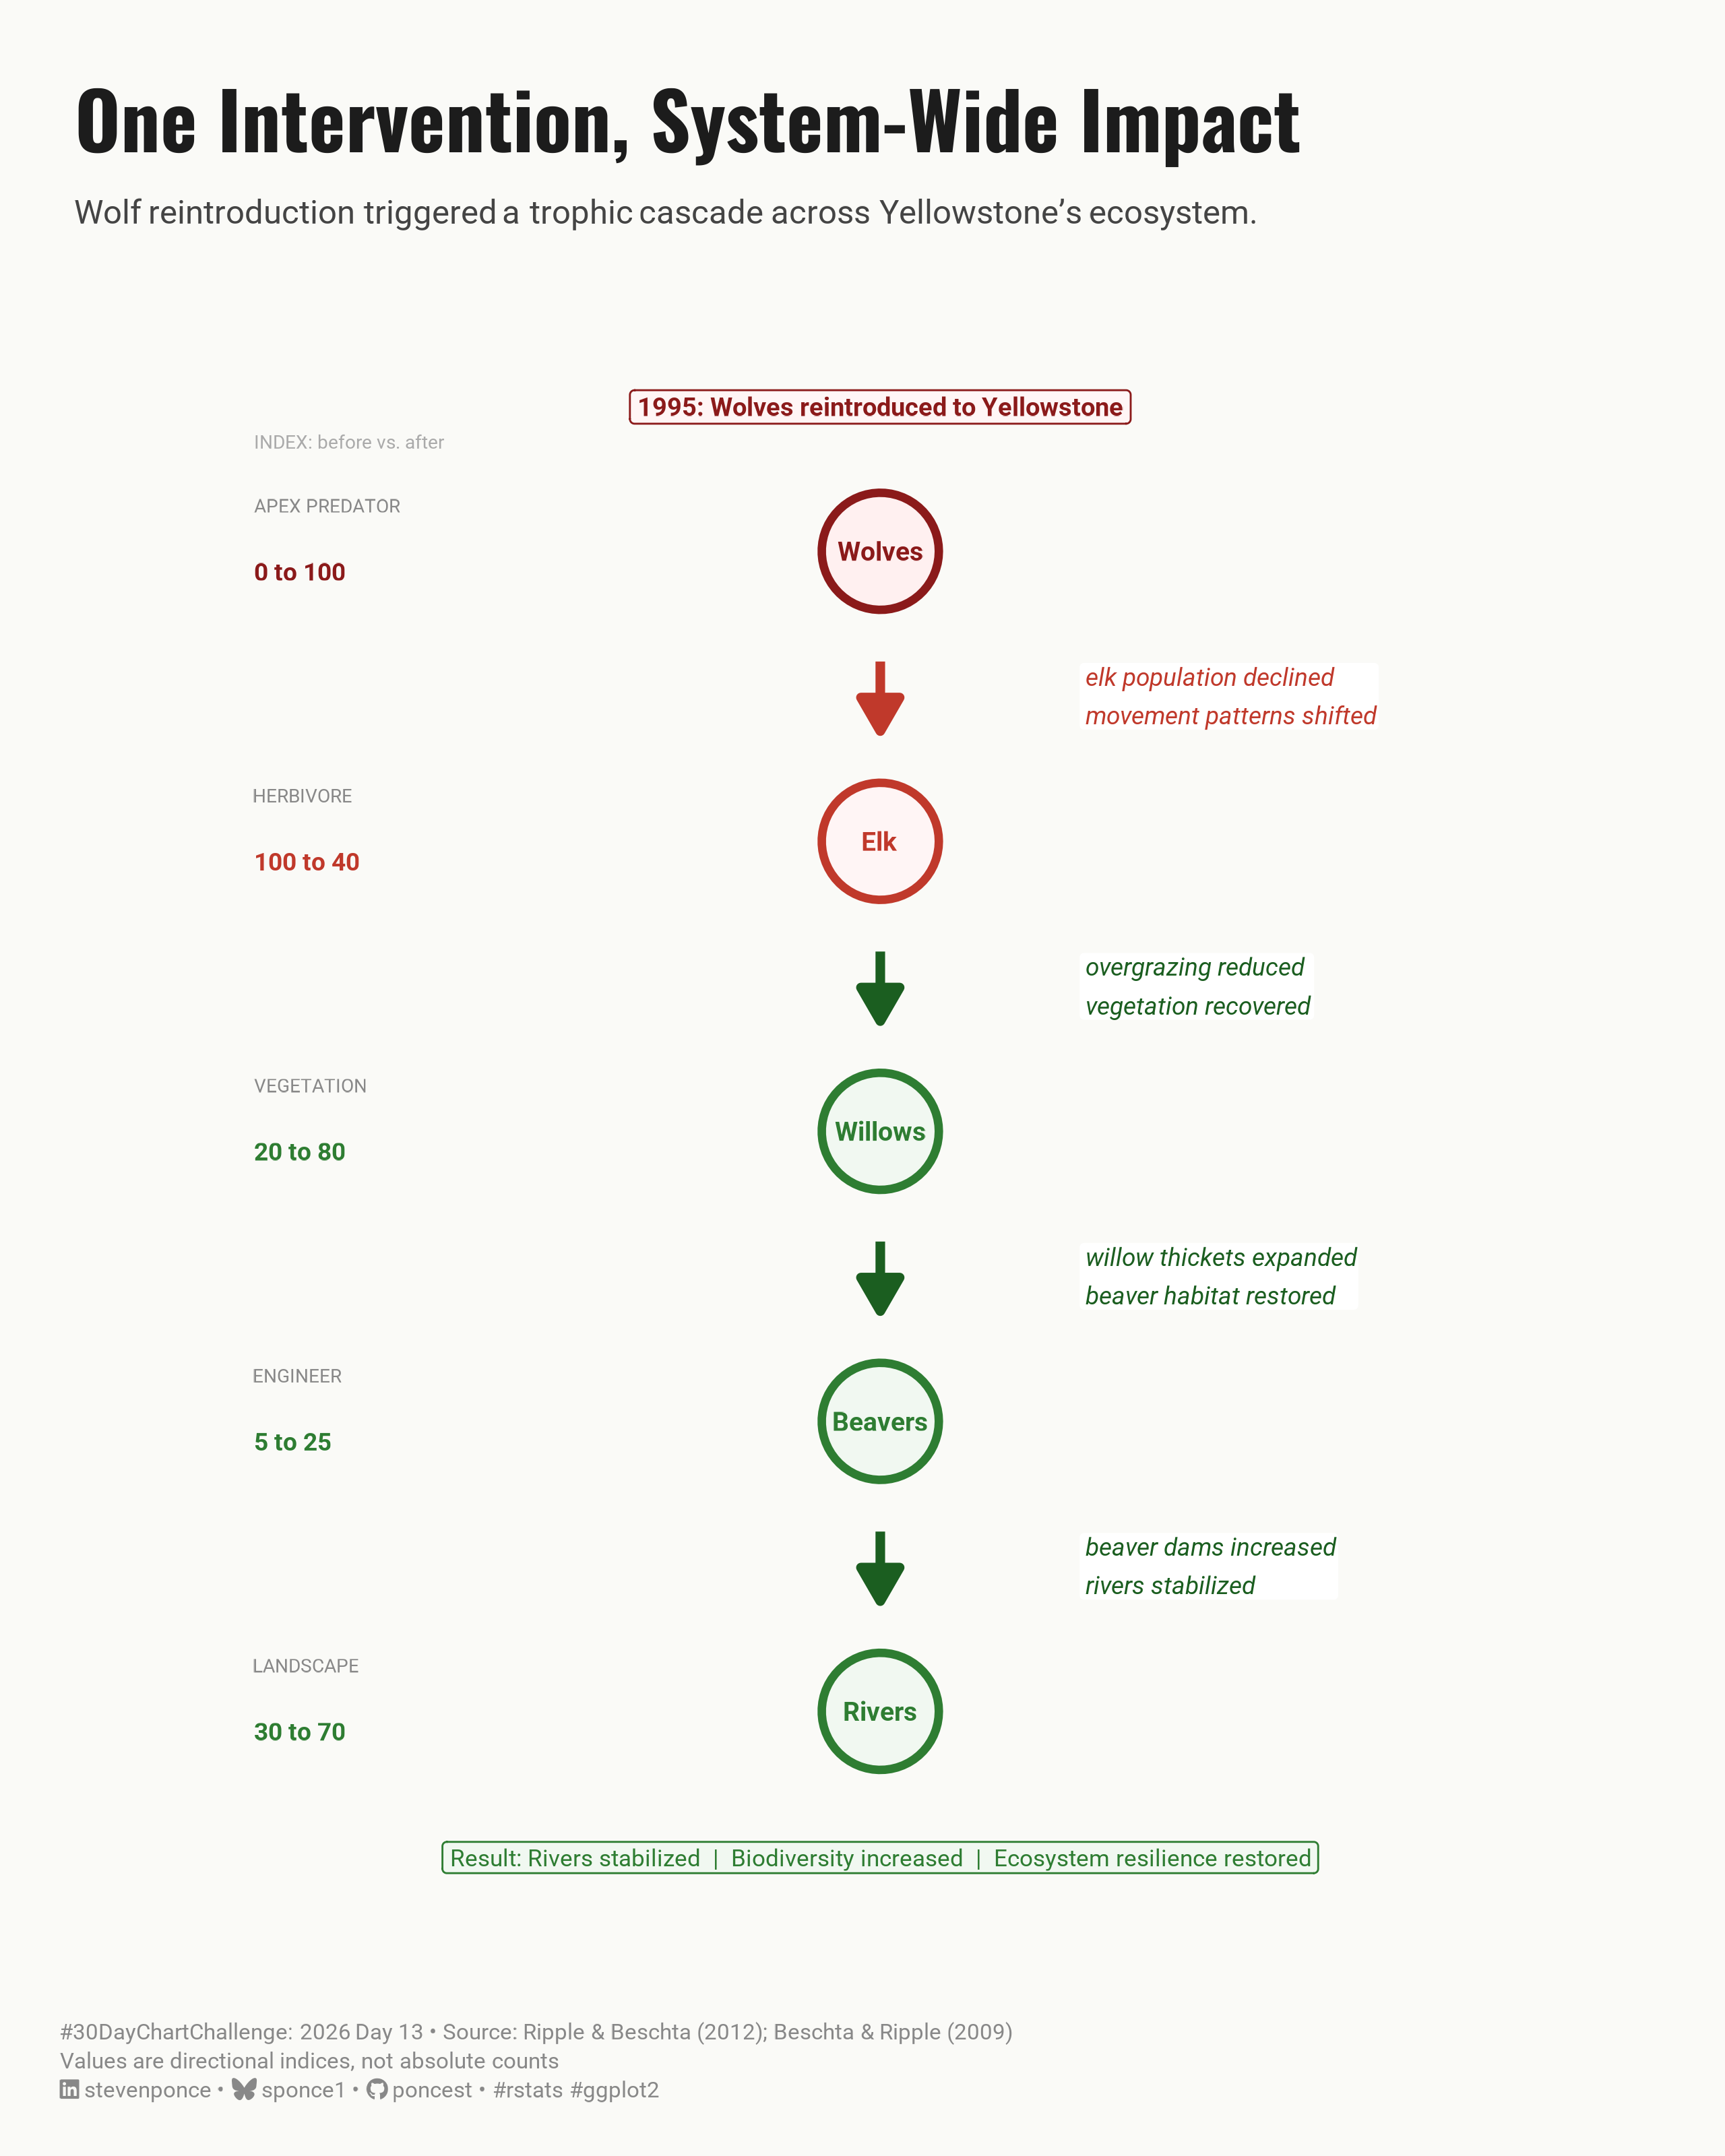

Reproduce this figure in R.

## Challenge: #30DayChartChallenge 2026 — Day 13
## Prompt:    Relationships | Ecosystems
##
## Topic:     One Intervention, System-Wide Impact
##            Wolf reintroduction reshaped Yellowstone's ecosystem
##            through cascading trophic effects
##
## Author:    Steven Ponce
## Date:      2026-04-13

## NOTE: This script uses custom helper functions for theming and formatting.
##       Sources: R/utils/fonts.R, R/utils/social_icons.R,
##                R/themes/base_theme.R
##       Caption: create_dcc_caption(dcc_year, dcc_day, source_text)

## Data: Curated index values (illustrative, direction-accurate)
##       Based on: Ripple & Beschta (2012), Beschta & Ripple (2009),
##       Hebblewhite et al. (2005) — Yellowstone trophic cascade literature
##       Values are relative indices (0–100), not absolute counts


## 1. LOAD PACKAGES & SETUP ----
if (!require("pacman")) install.packages("pacman")
pacman::p_load(
  tidyverse, ggtext, showtext,  
  janitor, scales, glue
)

### |- figure size ---- 
camcorder::gg_record(
  dir    = here::here("temp_plots"),
  device = "png",
  width  = 8,
  height = 10,
  units  = "in",
  dpi    = 320
)

# Source utility functions
source(here::here("R/utils/fonts.R"))
source(here::here("R/utils/social_icons.R"))
source(here::here("R/themes/base_theme.R"))
source(here::here("R/utils/snap.R"))


## 2. DATA (Curated) ----

### |- trophic nodes ----
# Each entity = one level in the Yellowstone cascade
# y positions are fixed for vertical layout (top → bottom)
nodes <- tribble(
  ~entity,    ~trophic_level,  ~y,  ~before, ~after,  ~direction,
  "Wolves",   "Apex Predator", 4.0,       0,    100,  "restored",
  "Elk",      "Herbivore",     3.0,     100,     40,  "reduced",
  "Willows",  "Vegetation",    2.0,      20,     80,  "recovered",
  "Beavers",  "Engineer",      1.0,       5,     25,  "recovered",
  "Rivers",   "Landscape",     0.0,      30,     70,  "stabilized"
)

### |- arrows (edges) ----,
# Each row = one causal link between consecutive trophic levels
# label = annotation text on the arrow
# effect = positive or negative pressure
edges <- tribble(
  ~from,      ~to,        ~y_from, ~y_to, ~effect,    ~label,
  "Wolves",   "Elk",          5.0,   3.8, "negative", "elk population declined\nmovement patterns shifted",
  "Elk",      "Willows",      3.8,   2.6, "positive", "overgrazing reduced\nvegetation recovered",
  "Willows",  "Beavers",      2.6,   1.4, "positive", "willow thickets expanded\nbeaver habitat restored",
  "Beavers",  "Rivers",       1.4,   0.2, "positive", "beaver dams increased\nrivers stabilized"
)


## 3. EXAMINING THE DATA ----
glimpse(nodes)


## 4. TIDY DATA ----

### |- x positions ----
x_node        <-  0.0
x_seg         <-  0.0     
x_label_right <-  0.28    
x_left        <- -0.88    
node_r <- 0.38


# 5. VISUALIZATION ---- 

### |- plot aesthetics ----
colors <- get_theme_colors(
  palette = list(
    col_wolf      = "#8B1A1A",   
    col_elk       = "#C0392B",   
    col_recovered = "#2E7D32",   
    col_neutral   = "#455A64",   
    col_arrow_neg = "#C0392B",   
    col_arrow_pos = "#1B5E20",   
    col_label_bg  = "#FFFFFF",
    bg_color      = "#FAFAF7",
    text_color    = "#1C1C1C",
    grid_color    = "#E8E8E4"
  )
)

### |- node color assignment ----
nodes <- nodes |>
  mutate(
    node_color = case_when(
      entity == "Wolves"  ~ colors$palette$col_wolf,
      entity == "Elk"     ~ colors$palette$col_elk,
      TRUE                ~ colors$palette$col_recovered
    ),
    node_color_text = case_when(
      entity == "Wolves"  ~ colors$palette$col_wolf,
      entity == "Elk"     ~ colors$palette$col_elk,
      TRUE                ~ colors$palette$col_recovered
    ),
    node_fill = case_when(
      entity == "Wolves"  ~ "#FFF0F0",
      entity == "Elk"     ~ "#FFF5F5",
      TRUE                ~ "#F1F8F1"
    )
  )

edges <- edges |>
  mutate(
    y_from = case_when(
      from == "Wolves"  ~ 4.0,
      from == "Elk"     ~ 3.0,
      from == "Willows" ~ 2.0,
      from == "Beavers" ~ 1.0
    ),
    y_to = case_when(
      to == "Elk"     ~ 3.0,
      to == "Willows" ~ 2.0,
      to == "Beavers" ~ 1.0,
      to == "Rivers"  ~ 0.0
    ),
    arrow_color = if_else(
      effect == "negative", 
      colors$palette$col_arrow_neg, 
      colors$palette$col_arrow_pos)
  )

### |- titles and caption ----
title_text    <- "One Intervention, System-Wide Impact"

subtitle_text <- "Wolf reintroduction triggered a trophic cascade across Yellowstone's ecosystem."

caption_text  <- create_dcc_caption(
  dcc_year    = 2026,
  dcc_day     = 13,
  source_text = "Ripple & Beschta (2012); Beschta & Ripple (2009)<br>Values are directional indices, not absolute counts"
)

### |- fonts ----
setup_fonts()
fonts <- get_font_families()

### |- main plot ----
p <- ggplot() +

  # trophic level labels
  geom_text(
    data = nodes,
    aes(x = x_left, y = y + 0.18, label = str_to_upper(trophic_level)),
    hjust = 0,
    vjust = 1,
    size = 2.2,
    color = "#888888",
    family = fonts$text,
    fontface = "plain"
  ) +
  # before/after index 
  geom_text(
    data = nodes,
    aes(
      x = x_left, y = y - 0.04,
      label = glue("{before} to {after}"),
      color = I(node_color)
    ),
    hjust = 0,
    vjust = 1,
    size = 2.9,
    family = fonts$text,
    fontface = "bold"
  ) +
  # straight arrow segments 
  geom_segment(
    data = edges,
    aes(
      y     = y_from - node_r,
      yend  = y_to + node_r,
      color = I(arrow_color)
    ),
    x = 0,
    xend = 0,
    linewidth = 1.5,
    arrow = arrow(length = unit(0.18, "inches"), type = "closed", ends = "last"),
    lineend = "butt"
  ) +
  # edge annotation labels
  geom_label(
    data = edges,
    aes(
      x     = x_label_right,
      y     = (y_from + y_to) / 2,
      label = label,
      color = I(arrow_color)
    ),
    hjust = 0,
    vjust = 0.5,
    size = 2.9,
    family = fonts$text,
    fontface = "italic",
    fill = colors$palette$col_label_bg,
    linewidth = 0,
    label.padding = unit(0.18, "lines"),
    lineheight = 1.3
  ) +
  # node circles
  geom_point(
    data = nodes,
    aes(y = y, color = I(node_color), fill = I(node_fill)),
    x = 0,
    size = 17,
    shape = 21,
    stroke = 2.0
  ) +
  # node entity labels 
  geom_text(
    data = nodes,
    aes(y = y, label = entity, color = I(node_color)),
    x = 0,
    size = 3.1,
    family = fonts$text,
    fontface = "bold"
  ) +
  # "INDEX" column header
  annotate(
    "text",
    x = x_left, y = 4.40,
    label = "INDEX: before vs. after",
    hjust = 0,
    vjust = 1,
    size = 2.2,
    color = "#AAAAAA",
    family = fonts$text
  ) +
  # intervention callout 
  annotate(
    "label",
    x = 0, y = 4.44,
    label = "1995: Wolves reintroduced to Yellowstone",
    hjust = 0.5,
    vjust = 0,
    size = 3.0,
    color = colors$palette$col_wolf,
    fill = "#FFF5F5",
    linewidth = 0.3,
    family = fonts$text,
    fontface = "bold"
  ) +
  # outcome callout
  annotate(
    "label",
    x = 0, y = -0.45,
    label = "Result: Rivers stabilized  |  Biodiversity increased  |  Ecosystem resilience restored",
    hjust = 0.5,
    vjust = 1,
    size = 2.8,
    color = colors$palette$col_recovered,
    fill = "#F1F8F1",
    linewidth = 0.3,
    family = fonts$text
  ) +
  # scales
  scale_x_continuous(limits = c(-1.05, 1)) +
  scale_y_continuous(limits = c(-0.72, 4.75)) +
  # labs 
  labs(
    title    = title_text,
    subtitle = subtitle_text,
    caption  = caption_text
  ) +
  # theme 
  theme_void() +
  theme(
    plot.background = element_rect(fill = colors$palette$bg_color, color = NA),
    panel.background = element_rect(fill = colors$palette$bg_color, color = NA),
    plot.title = element_text(
      family = fonts$title, face = "bold",
      size = 26, color = colors$palette$text_color,
      margin = margin(t = 10, b = 6, l = 5)
    ),
    plot.subtitle = element_textbox_simple(
      family = fonts$text,
      size = 11,
      color = "#444444",
      lineheight = 1.3,
      margin = margin(t = 5, b = 8, l = 5)
    ),
    plot.caption = element_textbox_simple(
      family = fonts$text,
      size = 7.5,
      color = "#888888",
      lineheight = 1.3,
      margin = margin(t = 8, b = 6)
    ),
    plot.margin = margin(t = 20, r = 20, b = 12, l = 20)
  )


### |- preview ----
snap(p)


# 6. HELPER FUNCTIONS DOCUMENTATION ----

## ============================================================================ ##
##                     CUSTOM HELPER FUNCTIONS                                  ##
## ============================================================================ ##
#
# This analysis uses custom helper functions for consistent theming, fonts,
# and formatting across all my #TidyTuesday projects. The core analysis logic
# (data tidying and visualization) uses only standard tidyverse packages.
#
# -----------------------------------------------------------------------------
# FUNCTIONS USED IN THIS SCRIPT:
# -----------------------------------------------------------------------------
#
# 📂 R/utils/fonts.R
#    • setup_fonts()       - Initialize Google Fonts with showtext
#    • get_font_families() - Return standardized font family names
#
# 📂 R/utils/social_icons.R
#    • create_social_caption() - Generate formatted caption with social handles
#                                and #TidyTuesday attribution
#
# 📂 R/themes/base_theme.R
#    • create_base_theme()   - Create consistent base ggplot2 theme
#    • extend_weekly_theme() - Add weekly-specific theme customizations
#    • get_theme_colors()    - Get color palettes for highlight/text
#
# -----------------------------------------------------------------------------
# WHY CUSTOM FUNCTIONS?
# -----------------------------------------------------------------------------
# These utilities eliminate repetitive code and ensure visual consistency
# across 50+ weekly visualizations. Instead of copy-pasting 30+ lines of
# theme() code each week, I use create_base_theme() and extend as needed.
#
# -----------------------------------------------------------------------------
# VIEW SOURCE CODE:
# -----------------------------------------------------------------------------
# All helper functions are open source on GitHub:
# 🔗 https://github.com/poncest/30DayChartChallenge/tree/main/R
#
# Main files:
#   • R/utils/fonts.R         - Font setup and management
#   • R/utils/social_icons.R  - Caption generation with icons
#   • R/themes/base_theme.R   - Reusable ggplot2 themes
#
# -----------------------------------------------------------------------------
# REPRODUCIBILITY:
# -----------------------------------------------------------------------------
# To run this script:
#
# Option 1 - Use the helper functions (recommended):
#   1. Clone the repo: https://github.com/poncest/30DayChartChallenge/
#   2. Make sure the R/ directory structure is maintained
#   3. Run the script as-is
#
# Option 2 - Replace with standard code:
#   1. Replace setup_fonts() with your own font setup
#   2. Replace get_theme_colors() with manual color definitions
#   3. Replace create_base_theme() with theme_minimal() + theme()
#   4. Replace create_social_caption() with manual caption text
#
## ============================================================================ ##


# 7. SESSION INFO ----
sessioninfo::session_info(include_base = TRUE)

# ─ Session info ──────────────────────────────────────────────────
# setting  value
# version  R version 4.3.1 (2023-06-16 ucrt)
# os       Windows 11 x64 (build 26100)
# system   x86_64, mingw32
# ui       RStudio
# language (EN)
# collate  English_United States.utf8
# ctype    English_United States.utf8
# tz       America/New_York
# date     2026-03-24
# rstudio  2026.01.1+403 Apple Blossom (desktop)
# pandoc   NA
# quarto   ERROR: Unknown command "TMPDIR=C:/Users/poncest/AppData/Local/Temp/Rtmpc5sO5X/file8f887a4a6414". Did you mean command "install"? @ C:\\PROGRA~1\\RStudio\\RESOUR~1\\app\\bin\\quarto\\bin\\quarto.exe
# 
# ─ Packages ──────────────────────────────────────────────────────
# ! package      * version  date (UTC) lib source
# base         * 4.3.1    2023-06-16 [?] local
# camcorder      0.1.0    2022-10-03 [1] CRAN (R 4.3.3)
# cli            3.6.4    2025-02-13 [1] CRAN (R 4.3.3)
# commonmark     2.0.0    2025-07-07 [1] CRAN (R 4.3.1)
# P compiler       4.3.1    2023-06-16 [2] local
# curl           7.0.0    2025-08-19 [1] CRAN (R 4.3.1)
# P datasets     * 4.3.1    2023-06-16 [2] local
# dplyr        * 1.2.0    2026-02-03 [1] CRAN (R 4.3.1)
# farver         2.1.2    2024-05-13 [1] CRAN (R 4.3.3)
# forcats      * 1.0.1    2025-09-25 [1] CRAN (R 4.3.1)
# generics       0.1.4    2025-05-09 [1] CRAN (R 4.3.1)
# ggplot2      * 4.0.2    2026-02-03 [1] CRAN (R 4.3.1)
# ggtext       * 0.1.2    2022-09-16 [1] CRAN (R 4.3.3)
# gifski         1.32.0-2 2025-03-18 [1] CRAN (R 4.3.3)
# glue         * 1.8.0    2024-09-30 [1] CRAN (R 4.3.3)
# P graphics     * 4.3.1    2023-06-16 [2] local
# P grDevices    * 4.3.1    2023-06-16 [2] local
# P grid           4.3.1    2023-06-16 [2] local
# gridtext       0.1.6    2026-02-19 [1] CRAN (R 4.3.1)
# gtable         0.3.6    2024-10-25 [1] CRAN (R 4.3.3)
# here         * 1.0.2    2025-09-15 [1] CRAN (R 4.3.1)
# hms            1.1.4    2025-10-17 [1] CRAN (R 4.3.1)
# janitor      * 2.2.1    2024-12-22 [1] CRAN (R 4.3.3)
# jsonlite       2.0.0    2025-03-27 [1] CRAN (R 4.3.3)
# labeling       0.4.3    2023-08-29 [1] CRAN (R 4.3.1)
# lifecycle      1.0.5    2026-01-08 [1] CRAN (R 4.3.1)
# litedown       0.9      2025-12-18 [1] CRAN (R 4.3.1)
# lubridate    * 1.9.5    2026-02-04 [1] CRAN (R 4.3.1)
# magick         2.8.6    2025-03-23 [1] CRAN (R 4.3.3)
# magrittr       2.0.3    2022-03-30 [1] CRAN (R 4.3.3)
# markdown       2.0      2025-03-23 [1] CRAN (R 4.3.3)
# P methods      * 4.3.1    2023-06-16 [2] local
# pacman       * 0.5.1    2019-03-11 [1] CRAN (R 4.3.3)
# pillar         1.11.1   2025-09-17 [1] CRAN (R 4.3.1)
# pkgconfig      2.0.3    2019-09-22 [1] CRAN (R 4.3.3)
# purrr        * 1.2.1    2026-01-09 [1] CRAN (R 4.3.1)
# R6             2.6.1    2025-02-15 [1] CRAN (R 4.3.3)
# ragg           1.5.0    2025-09-02 [1] CRAN (R 4.3.1)
# RColorBrewer   1.1-3    2022-04-03 [1] CRAN (R 4.3.1)
# Rcpp           1.1.1    2026-01-10 [1] CRAN (R 4.3.1)
# readr        * 2.2.0    2026-02-19 [1] CRAN (R 4.3.1)
# rlang          1.1.7    2026-01-09 [1] CRAN (R 4.3.1)
# rprojroot      2.1.1    2025-08-26 [1] CRAN (R 4.3.1)
# rstudioapi     0.18.0   2026-01-16 [1] CRAN (R 4.3.1)
# rsvg           2.6.2    2025-03-23 [1] CRAN (R 4.3.3)
# S7             0.2.0    2024-11-07 [1] CRAN (R 4.3.3)
# scales       * 1.4.0    2025-04-24 [1] CRAN (R 4.3.1)
# sessioninfo    1.2.3    2025-02-05 [1] CRAN (R 4.3.3)
# showtext     * 0.9-7    2024-03-02 [1] CRAN (R 4.3.3)
# showtextdb   * 3.0      2020-06-04 [1] CRAN (R 4.3.3)
# snakecase      0.11.1   2023-08-27 [1] CRAN (R 4.3.3)
# P stats        * 4.3.1    2023-06-16 [2] local
# stringi        1.8.7    2025-03-27 [1] CRAN (R 4.3.3)
# stringr      * 1.6.0    2025-11-04 [1] CRAN (R 4.3.1)
# svglite        2.1.3    2023-12-08 [1] CRAN (R 4.3.3)
# sysfonts     * 0.8.9    2024-03-02 [1] CRAN (R 4.3.3)
# systemfonts    1.3.2    2026-03-05 [1] CRAN (R 4.3.1)
# textshaping    1.0.4    2025-10-10 [1] CRAN (R 4.3.1)
# tibble       * 3.2.1    2023-03-20 [1] CRAN (R 4.3.3)
# tidyr        * 1.3.2    2025-12-19 [1] CRAN (R 4.3.1)
# tidyselect     1.2.1    2024-03-11 [1] CRAN (R 4.3.3)
# tidyverse    * 2.0.0    2023-02-22 [1] CRAN (R 4.3.3)
# timechange     0.4.0    2026-01-29 [1] CRAN (R 4.3.1)
# P tools          4.3.1    2023-06-16 [2] local
# tzdb           0.5.0    2025-03-15 [1] CRAN (R 4.3.3)
# P utils        * 4.3.1    2023-06-16 [2] local
# vctrs          0.7.1    2026-01-23 [1] CRAN (R 4.3.1)
# withr          3.0.2    2024-10-28 [1] CRAN (R 4.3.3)
# xfun           0.56     2026-01-18 [1] CRAN (R 4.3.1)
# xml2           1.5.2    2026-01-17 [1] CRAN (R 4.3.1)
# 
# [1] C:/Users/poncest/AppData/Local/R/win-library/4.3
# [2] C:/Program Files/R/R-4.3.1/library
# 
# * ── Packages attached to the search path.
# P ── Loaded and on-disk path mismatch.
# 
# ─────────────────────────────────────────────────────────────────
